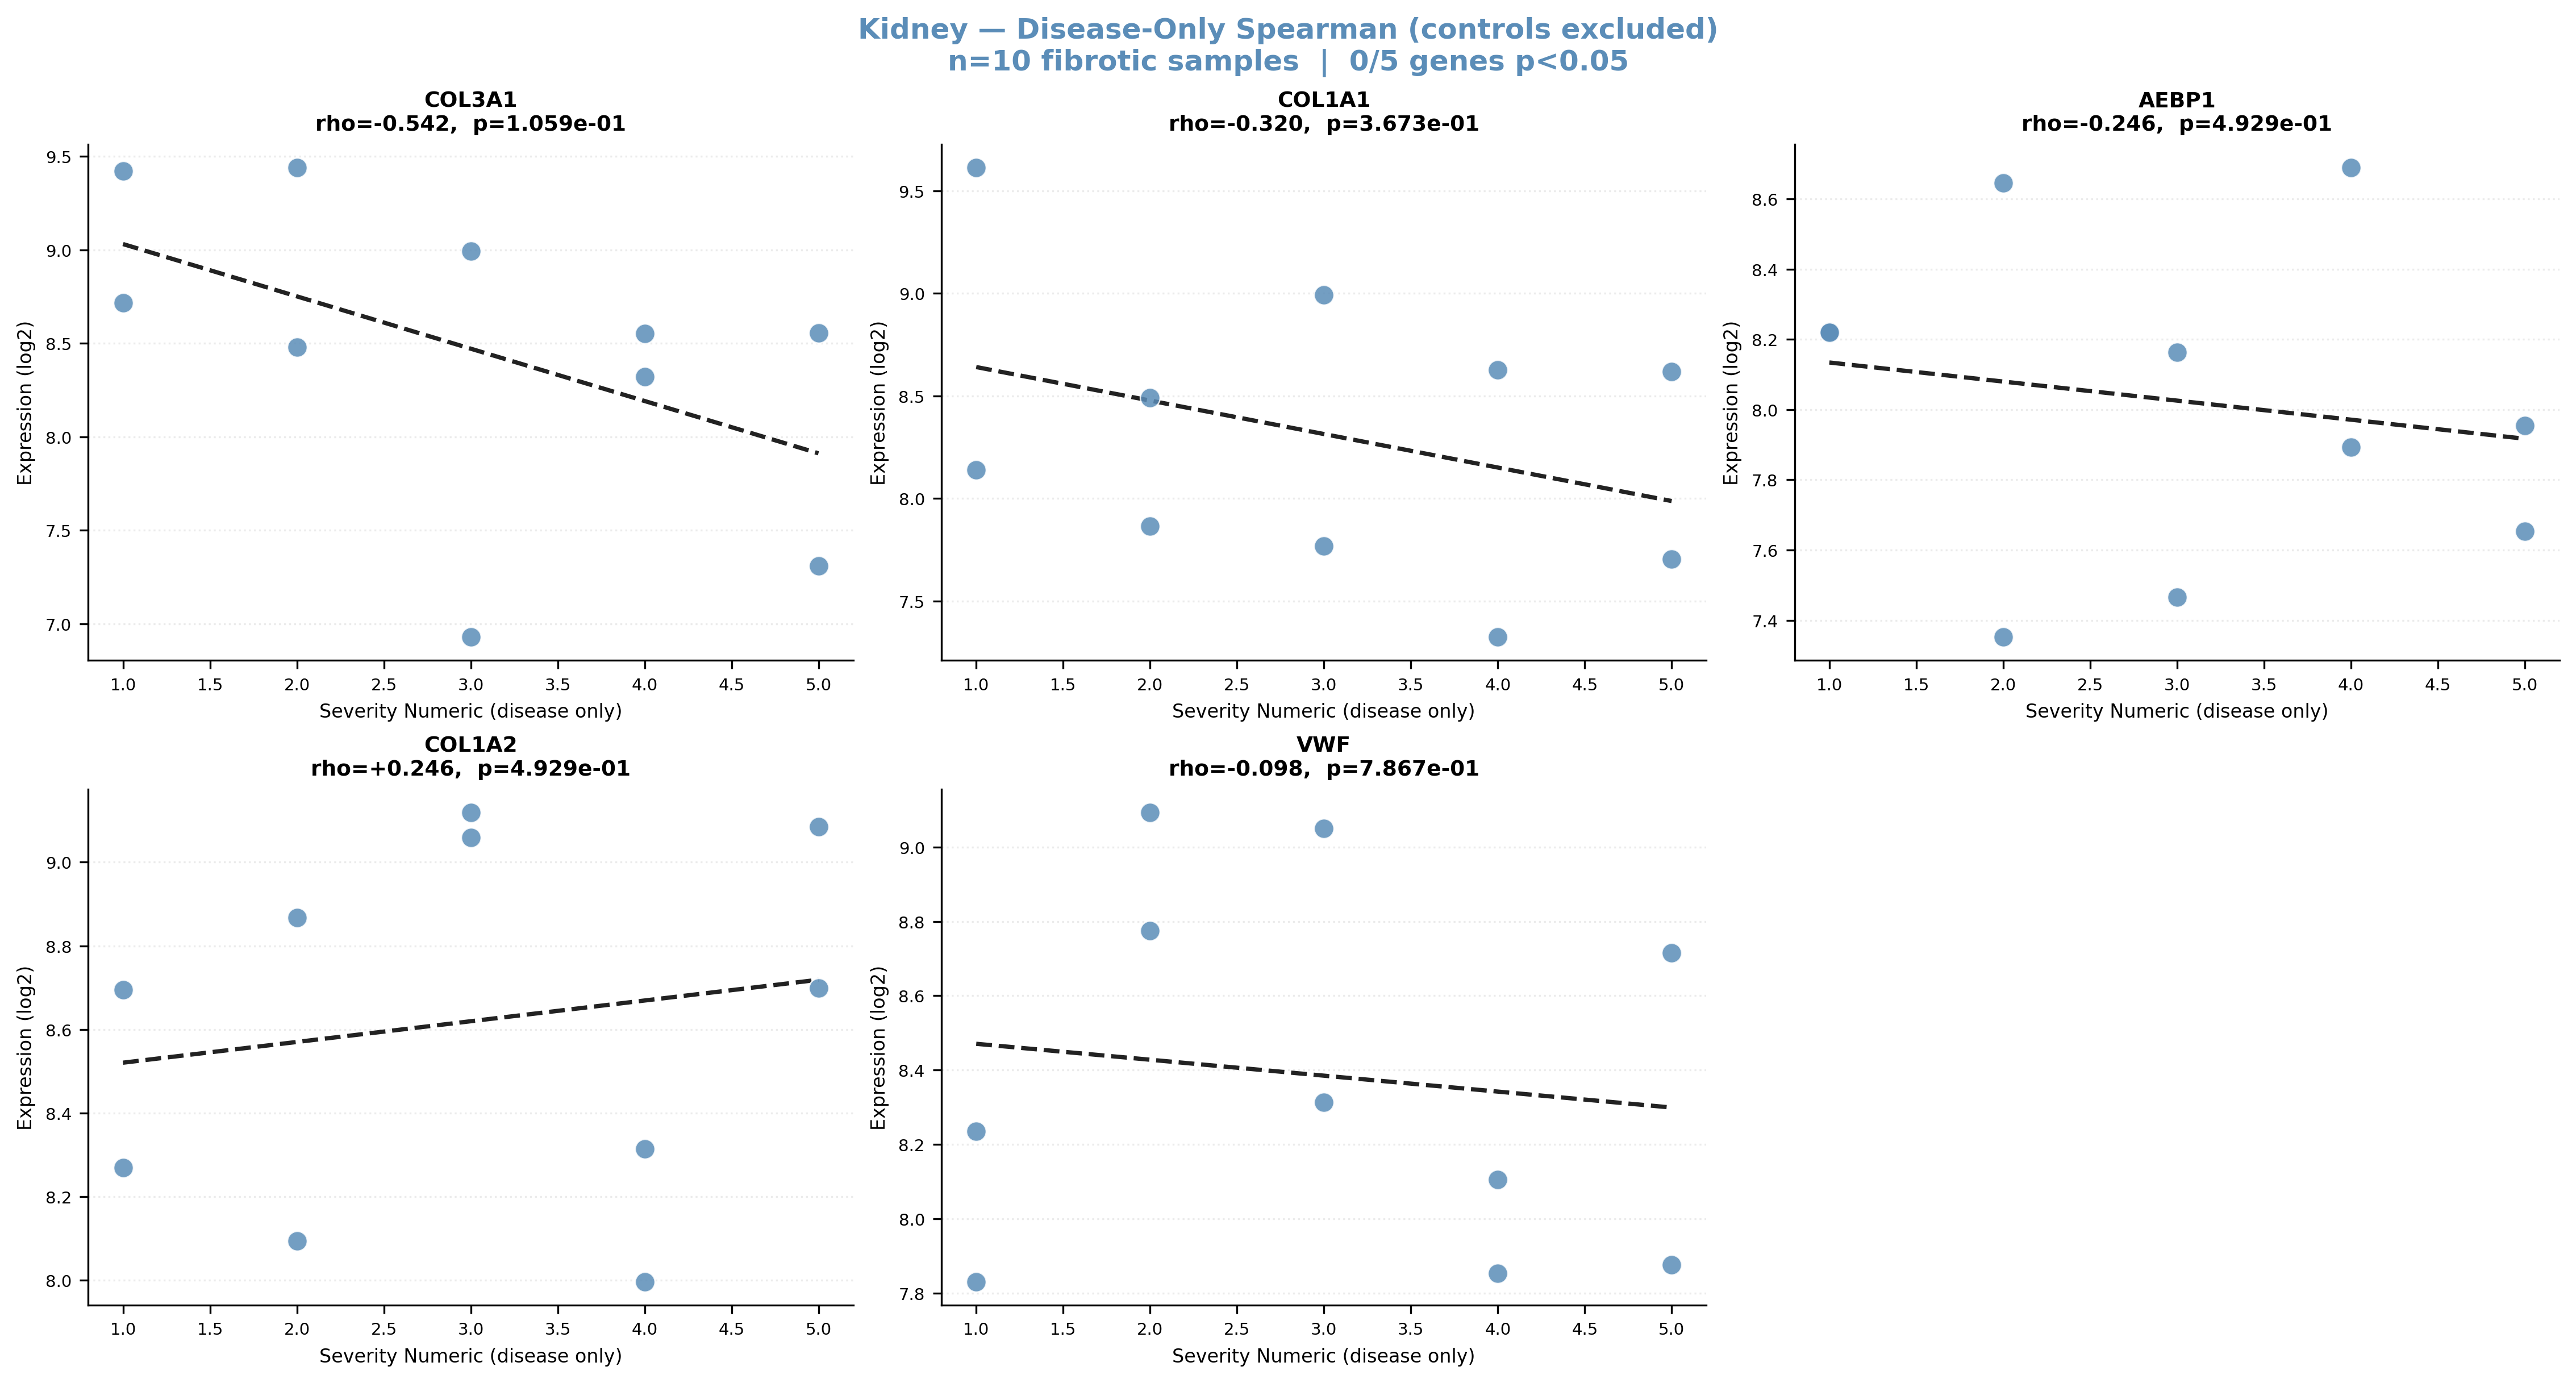

The table this chart was drawn from, first rows:
gene, spearman_rho, p_value, significant
COL3A1, -0.5416, 0.1059, False
COL1A1, -0.32, 0.3673, False
AEBP1, -0.2462, 0.4929, False
COL1A2, 0.2462, 0.4929, False
VWF, -0.09847, 0.7867, False
